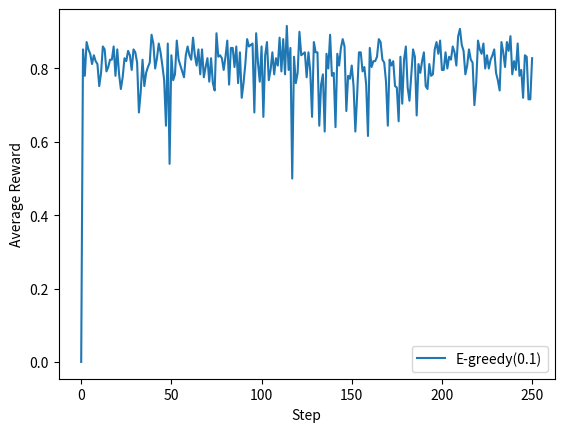

Reproduce this figure in Python.
# -*- coding: utf-8 -*-
"""Multi-Armed Bandits (MAB) with EpsilonGreedy.ipynb

Automatically generated by Colaboratory.

Original file is located at
    https://colab.research.google.com/<link-removed>

Multi Armed slot machine problem - Multi-Amred Bandits, MAB   

[redacted]
참고 책: 알파제로를 분석하며 배우는 인공지능

Select the arm of the slot machine to gather information (exploration) + Choose the arm with the highest reward (exploitation)   
정보 수집을 위해 슬롯머신의 팔을 선택한다 (탐색) + 보상이 가장 높은 팔을 선택한다 (이용)
"""

# Commented out IPython magic to ensure Python compatibility.
import numpy as np
import random
import math
import pandas as pd
import matplotlib.pyplot as plt
# %matplotlib inline

#Make slot arm
class SlotArm():
  def __init__(self, p):
    self.p = p #Probability of getting a coin
  
  #Get a reward for choosing an arm
  def draw(self):
    if self.p > random.random():
      return 1.0
    else:
      return 0.0

"""Epsilon-Greedy - Balance exploration and exploitation   

1. initialize   
Randomly selects an action with E probability (0<=E<=1 integer), and selects an action with the maximum initial reward with 1-E probability.   
Returns the arm number.

  Epsilon-Greedy - 탐색과 이용의 균형을 잡는 방법   
E 확률(0 이상 1이하의 정수)로 랜덤하게 행동을 선택, 1-E 확률로 초기 보상이 최대가 되는 행동을 선택한다.   
팔의 번호를 반환한다.

2. update   
update parameter: (1) +1 number of attempts of the selected arm (2) update the value of the selected arm   

  파라미터를 다음 순서에 따라 갱신한다: (1) 선택한 팔의 시행 횟수+1 (2) 선택한 팔의 가치 갱신   
  선택한 팔의 가치(평균 보상)는 수식에 따라 갱신한다.   
  (이번 시행의 가치:평균 보상) = (시행횟수-1)/(시행횟수) * (이전 시행의 가치 :평균 보상) + 1/시행횟수 * (이번 시행의 보상)
"""

#Calculation epsilon-Greedy
class EpsilonGreedy():
  #init e-greedy
  def __init__(self, epsilon):
    self.epsilon = epsilon #Probability of exploration

  #init n, v (n_arms: number of arms)
  def initialize(self, n_arms): 
    self.n = np.zeros(n_arms) #number of attempts for each arm - list
    self.v = np.zeros(n_arms) #value of each arm - list (평균보상)

  #Select arm
  def select_arm(self):
    if self.epsilon > random.random():
      return np.random.randint(0, len(self.v)) #select random
    else:
      return np.argmax(self.v) #select high value arm

  #Update parameter
  def update(self, chosen_arm, reward, t):
    self.n[chosen_arm] += 1 #number of attempts of the selected arm + 1

    #update the value of the selected arm
    n = self.n[chosen_arm]
    v = self.v[chosen_arm]
    self.v[chosen_arm] = ((n-1) / float(n)) * v + (1 / float(n)) * reward

  #get string info
  def label(self):
    return 'E-greedy('+str(self.epsilon)+')'

#run
def play(algo, arms, num_sims,num_time):
  times = np.zeros(num_sims*num_time) #game times
  rewards = np.zeros(num_sims*num_time) #rewards

  #roop simulation
  for time in range(num_time):
    algo.initialize(len(arms))

    #roop game
    for sim in range(num_time):
      #calculate index
      index = sim * num_time + time

      times[index] = time + 1
      chosen_arm = algo.select_arm()
      reward = arms[chosen_arm].draw()
      rewards[index] = reward

      #update parameter
      algo.update(chosen_arm, reward, time+1)

  return [times, rewards]

#select arm
arms = (SlotArm(0.3), SlotArm(0.5), SlotArm(0.9))

#set algorithm
algo = EpsilonGreedy(0.1)

#run
result = play(algo, arms, 1000, 250)

#draw graph
df = pd.DataFrame({'times': result[0], 'rewards': result[1]})
mean = df['rewards'].groupby(df['times']).mean()
plt.plot(mean, label = algo.label())

plt.xlabel('Step')
plt.ylabel('Average Reward')
plt.legend(loc = 'best')
plt.show()
